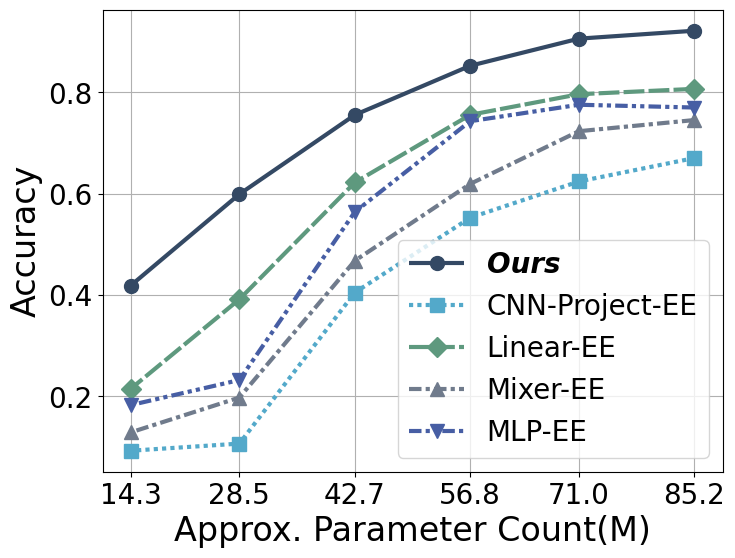

The matplotlib source for this figure: (Note: this script raises an exception after producing the figure.)
from collections import OrderedDict

import matplotlib.pyplot as plt
import pandas as pd
from matplotlib.font_manager import FontProperties

plt.rcParams['font.family'] = 'Arial'
line_styles = OrderedDict(
    [('solid', (0, ())),
     ('densely dotted', (0, (1, 1))),
     ('densely dashed', (0, (5, 1))),
     ('densely dashdotted', (0, (3, 1, 1, 1))),
     ('densely dashdotdotted', (0, (3, 1, 1, 1, 1, 1))),
     ('loosely dotted', (0, (1, 10))),
     ('dotted', (0, (1, 5))),

     ('loosely dashed', (0, (5, 10))),
     ('dashed', (0, (5, 5))),

     ('loosely dashdotted', (0, (3, 10, 1, 10))),
     ('dashdotted', (0, (3, 5, 1, 5))),

     ('loosely dashdotdotted', (0, (3, 10, 1, 10, 1, 10))),
     ('dashdotdotted', (0, (3, 5, 1, 5, 1, 5))),
     ])
# 数据
data = {
    "Layer Number": [1.0, 0.83, 0.67, 0.5, 0.33, 0.17],
    "Ours": [0.92187500, 0.90625000, 0.85273537, 0.75568182, 0.59923664, 0.41889313],
    "CNN-Project-EE": [0.6705633627658252, 0.6243004601417734, 0.5527919413008332, 0.40504912324337766,
                       0.10695187165775401, 0.09289889317249099],
    "Linear-EE": [0.8071135430916553, 0.7965427185673424, 0.7558761348091033, 0.6223106578783734, 0.3917423206068897,
                  0.21514736973013307],
    "Mixer-EE": [0.7455540355677155, 0.7235418480288521, 0.6195746797661983, 0.46785225718194257, 0.19786096256684493,
                 0.12908842183807984],
    "MLP-EE": [0.7703022012187539, 0.7757741574431041, 0.7433155080213903, 0.5642333043153837, 0.2324337768934212,
               0.18293744559134437],
}
linestyle_list = list(line_styles.values())
# 转换为 DataFrame
df = pd.DataFrame(data)
# line_styles = ['-', '--', '-.', ':', '-']
markers = ['o', 's', 'D', '^', 'v', '<', '>', 'p']
# colors = ['#d04431', '#49787b', '#7398ba', '#634a5e', '#c86e22']

colors = ['#344964', '#53a9ca', '#5e997e', '#707b8c', '#475ea4']

# 创建加粗斜体的字体属性
bold_italic = FontProperties(weight='bold', style='italic', size=20)

# 画图
plt.figure(figsize=(8, 6))

for i, column in enumerate(df.columns[1:]):
    plt.plot(df["Layer Number"], df[column], color=colors[i], marker=markers[i], markersize=10, label=column,
             linestyle=linestyle_list[i], linewidth=3)

plt.xlabel("Approx. Parameter Count(M)", fontsize=24)
plt.ylabel("Accuracy", fontsize=24)
plt.xticks([0.17, 0.33, 0.5, 0.67, 0.83, 1.0], labels=['14.3', '28.5', '42.7', '56.8', '71.0', '85.2'])
plt.tick_params(axis='both', labelsize=20)

# 创建图例
handles, labels = plt.gca().get_legend_handles_labels()
legend = plt.legend(handles, labels, fontsize=20)

# 设置"Ours"项的字体属性为加粗斜体，并设置字体大小
for text in legend.get_texts():
    if text.get_text() == "Ours":
        text.set_fontproperties(bold_italic)

plt.grid(True)
plt.savefig('figs/stan_header_acc.svg', dpi=300, bbox_inches='tight', transparent=True)
plt.show()
